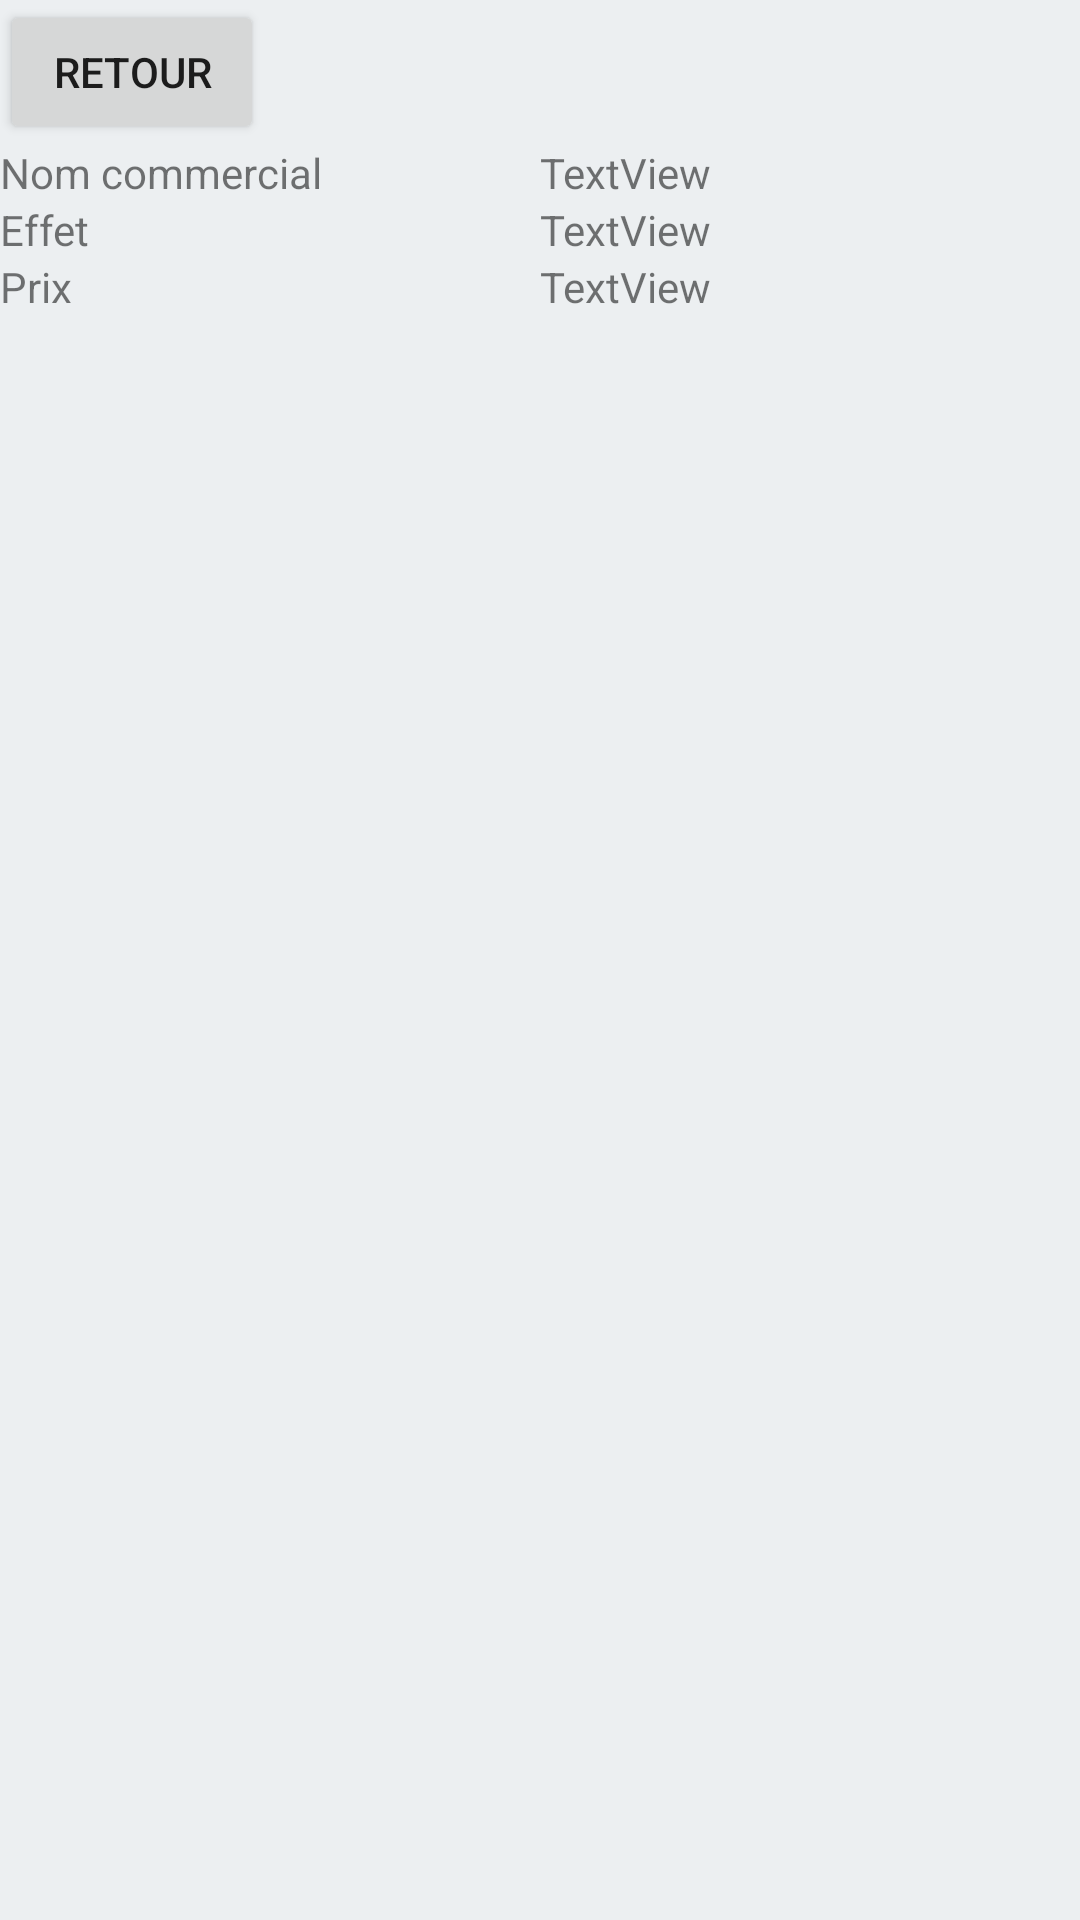

Layout XML and referenced resources for this Android screen:
<!-- AndroidManifest.xml: application theme GsbTheme -->
<!-- res/layout/activity_details_medicament.xml -->
<?xml version="1.0" encoding="utf-8"?>

<androidx.constraintlayout.widget.ConstraintLayout xmlns:android="http://schemas.android.com/apk/res/android"
                                                   android:layout_width="match_parent"
                                                   android:layout_height="match_parent"
                                                   xmlns:app="http://schemas.android.com/apk/res-auto"
                                                   xmlns:tools="http://schemas.android.com/tools"
                                                   tools:context=".view.MainActivity"
                                                   android:layout_weight="1">

    <LinearLayout
            android:orientation="vertical"
            android:layout_width="match_parent"
            android:layout_height="match_parent">
        <LinearLayout
                android:orientation="vertical"
                android:layout_width="match_parent"
                android:layout_height="wrap_content">
            <Button
                    android:text="Retour"
                    android:layout_width="wrap_content"
                    android:layout_height="wrap_content" android:id="@+id/BTNRetour"/>
        </LinearLayout>
        <LinearLayout
                android:orientation="vertical"
                android:layout_width="match_parent"
                android:layout_height="wrap_content">
            <LinearLayout
                    android:orientation="horizontal"
                    android:layout_width="match_parent"
                    android:layout_height="match_parent">
                <TextView
                        android:text="Nom commercial"
                        android:layout_width="match_parent"
                        android:layout_height="wrap_content" android:id="@+id/textView5" android:layout_weight="1"/>
                <TextView
                        android:text="TextView"
                        android:layout_width="match_parent"
                        android:layout_height="wrap_content" android:id="@+id/txtNomCommercial"
                        android:layout_weight="1"/>
            </LinearLayout>
            <LinearLayout
                    android:orientation="horizontal"
                    android:layout_width="match_parent"
                    android:layout_height="match_parent">
                <TextView
                        android:text="Effet"
                        android:layout_width="match_parent"
                        android:layout_height="wrap_content" android:id="@+id/textView7" android:layout_weight="1"/>
                <TextView
                        android:text="TextView"
                        android:layout_width="match_parent"
                        android:layout_height="wrap_content" android:id="@+id/txtEffet" android:layout_weight="1"/>
            </LinearLayout>
            <LinearLayout
                    android:orientation="horizontal"
                    android:layout_width="match_parent"
                    android:layout_height="match_parent">
                <TextView
                        android:text="Prix"
                        android:layout_width="match_parent"
                        android:layout_height="wrap_content" android:id="@+id/textView9" android:layout_weight="1"/>
                <TextView
                        android:text="TextView"
                        android:layout_width="match_parent"
                        android:layout_height="wrap_content" android:id="@+id/txtPrix" android:layout_weight="1"/>
            </LinearLayout>
        </LinearLayout>
    </LinearLayout>
</androidx.constraintlayout.widget.ConstraintLayout>
<!-- resources referenced by this layout -->
<resources>
  <style name="GsbTheme" parent="Theme.AppCompat.Light.NoActionBar">
          
          <item name="colorPrimary">@color/colorPrimary</item>
          <item name="colorPrimaryDark">@color/colorPrimaryDark</item>
          <item name="colorAccent">@color/colorAccent</item>
          
          <item name="android:windowBackground">@color/background_gray</item>
      </style>
  <color name="colorPrimary">#1565c0</color>
  <color name="colorPrimaryDark">#003c8f</color>
  <color name="colorAccent">#5e92f3</color>
  <color name="background_gray">#eceff1</color>
</resources>
